Run: headless pygame with SDL's dummy video driver; simulated clock (each Clock.tick advances the game by its frame time, no real sleeping); random seed 0; keys injected as events and as key.get_pressed() state; no mouse input.
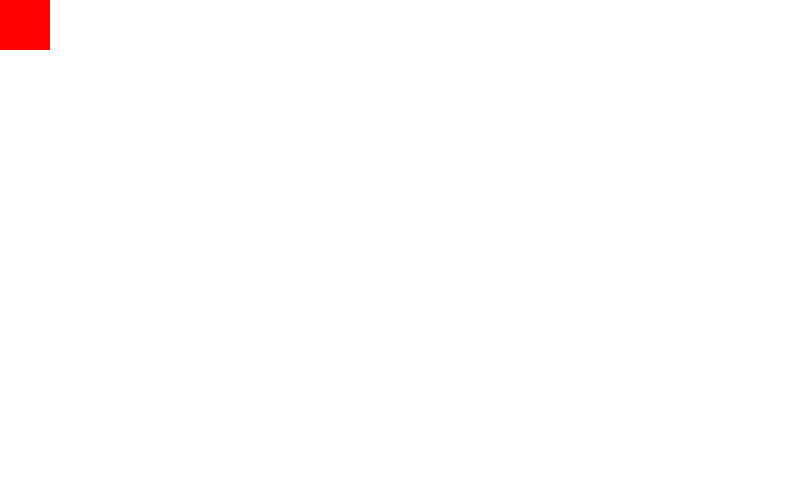
Frame 1 of 4 · flips 1–60 · no input
Frame 2 of 4 · flips 61–180 · tapped SPACE, RETURN · held RIGHT (→), D · screen unchanged from frame 1, image omitted
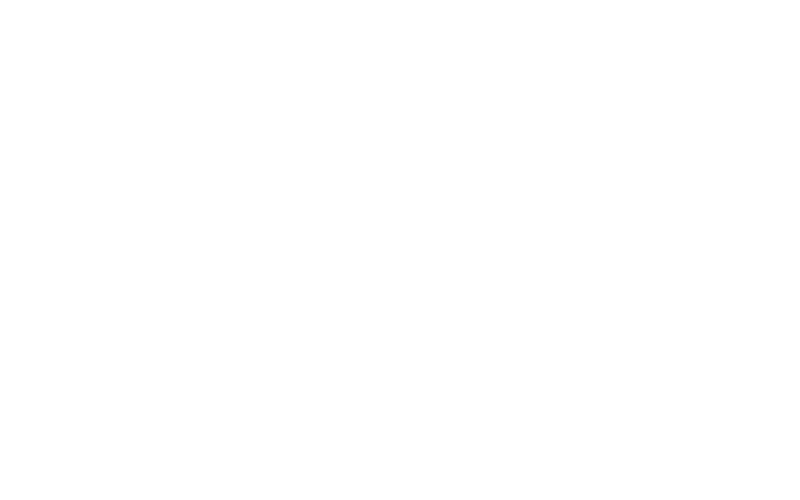
Frame 3 of 4 · flips 181–300 · held DOWN (↓), S
Frame 4 of 4 · flips 301–420 · held LEFT (←), A, UP (↑), W · screen unchanged from frame 3, image omitted

The pygame program that drew these frames:

import pygame

pygame.init()

screen = pygame.display.set_mode((800,500))

red = 255,0,0
x = 0
y = 0
move_x = 0
move_y = 0

clock = pygame.time.Clock()
FPS = 40

while True:

    for event in pygame.event.get():
        #print(event)
        if event.type == pygame.KEYDOWN:
            if event.key == pygame.K_RIGHT:
                move_x = +5
            elif event.key == pygame.K_DOWN:
                move_y = +5
            if event.key == pygame.K_LEFT:
                move_x = -5
            elif event.key == pygame.K_UP:
                move_y = -5
        if event.type == pygame.KEYUP:
            move_x = 0
            move_y = 0



    screen.fill((255,255,255))
    pygame.draw.rect(screen,red,[x,y,50,50])

    x += move_x
    y += move_y

    pygame.display.update()
    clock.tick(FPS)

quit()
